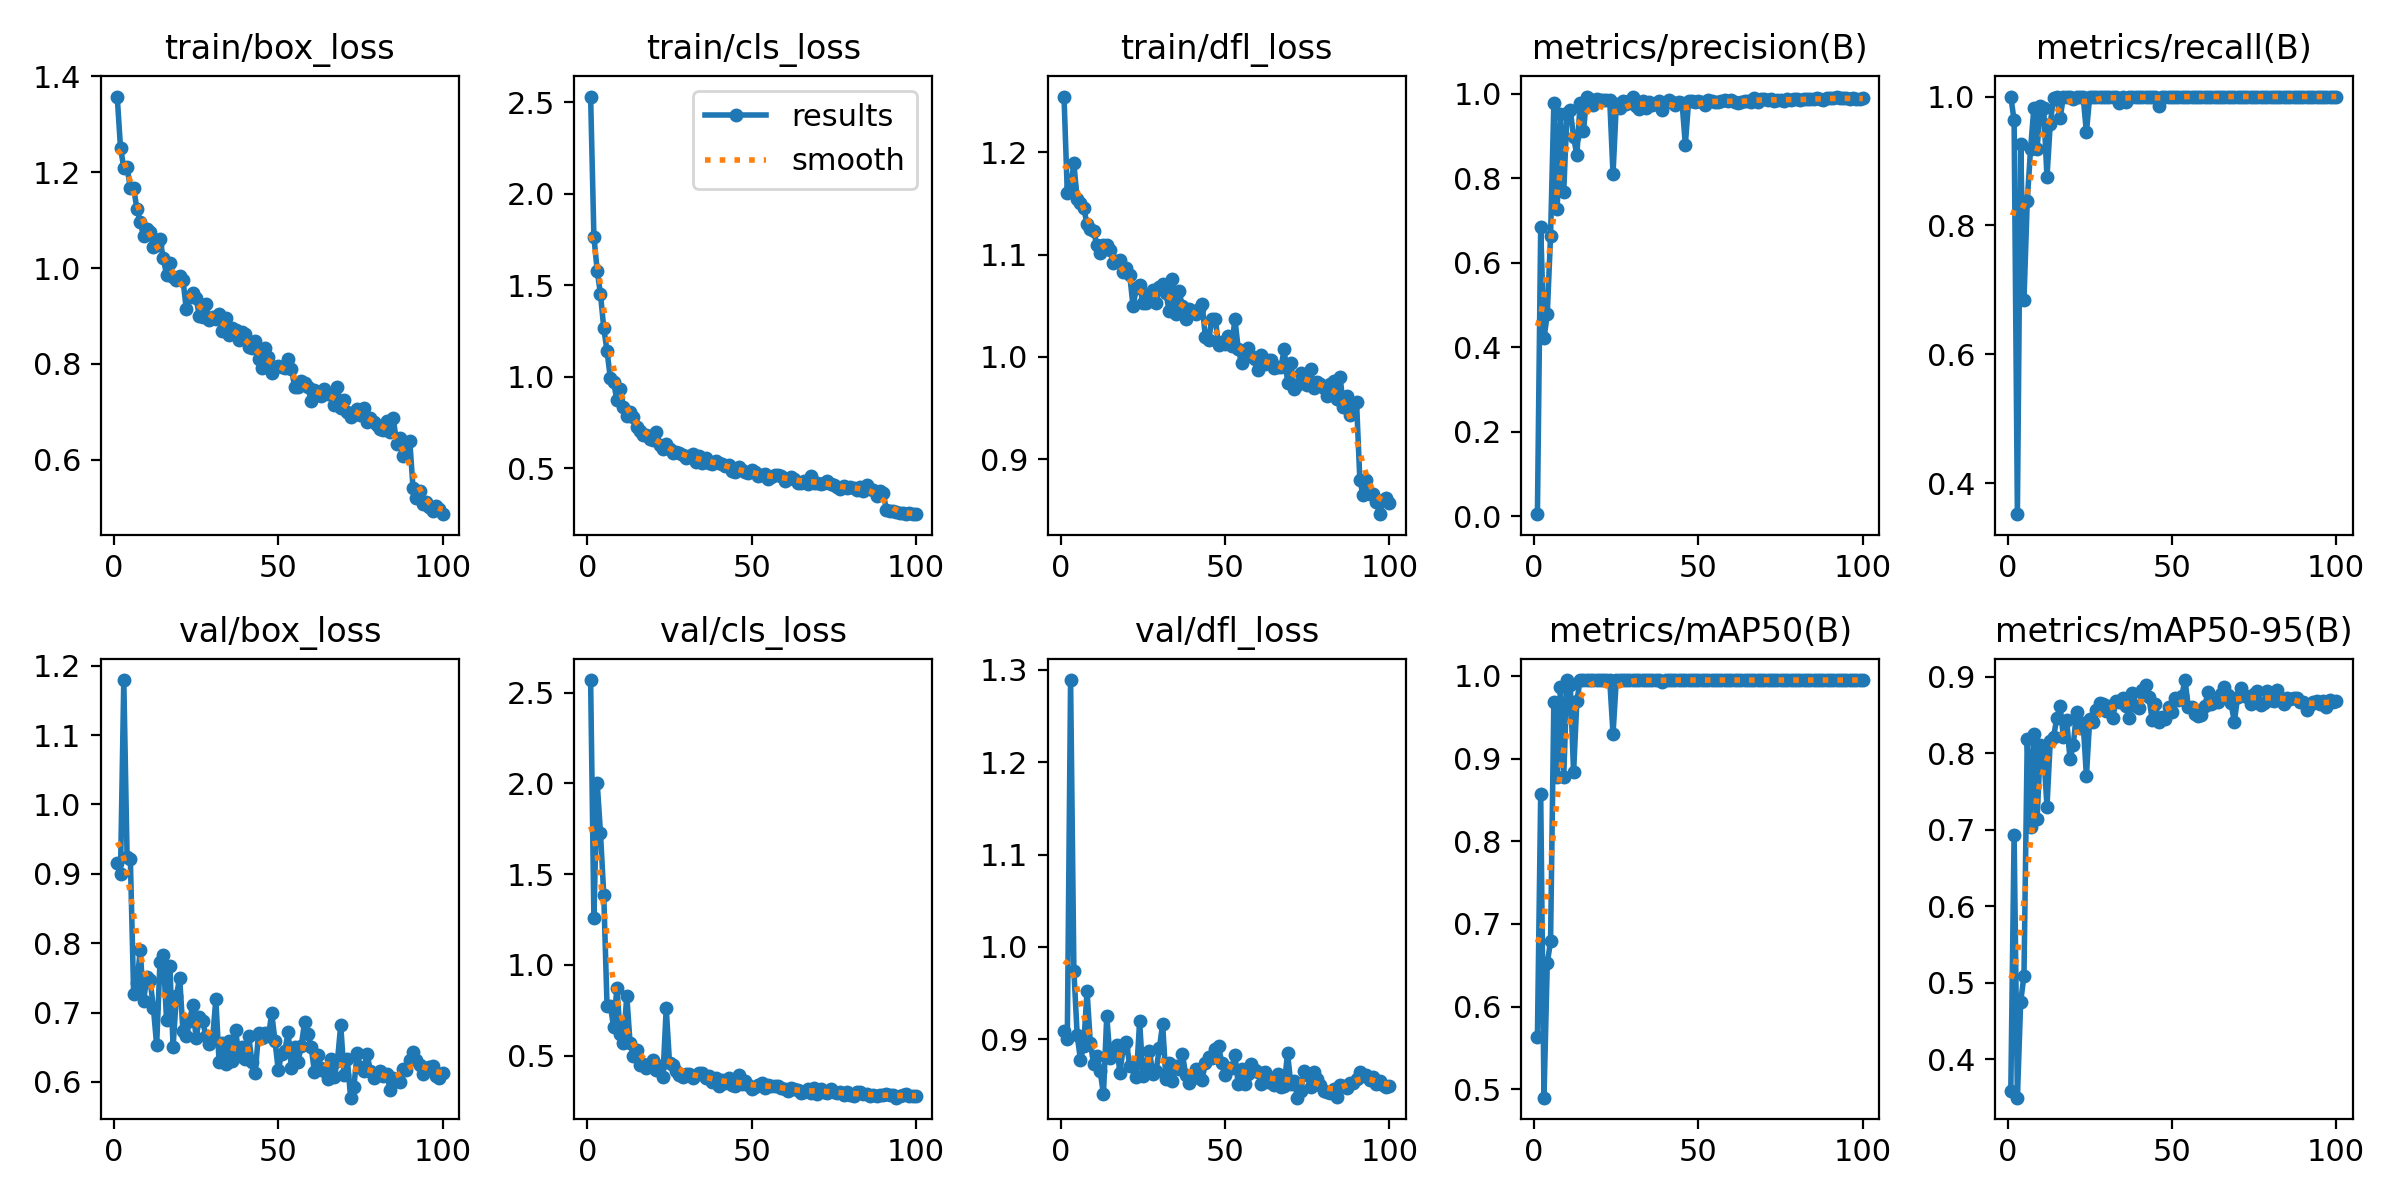

Source data for this figure (header and first rows):
epoch, time, train/box_loss, train/cls_loss, train/dfl_loss, metrics/precision(B), metrics/recall(B), metrics/mAP50(B), metrics/mAP50-95(B), val/box_loss, val/cls_loss, val/dfl_loss, lr/pg0, lr/pg1, lr/pg2
1, 5.701, 1.358, 2.532, 1.254, 0.00498, 1, 0.5634, 0.3593, 0.9149, 2.569, 0.9084, 0.0005438, 0.0005438, 0.0005438
2, 10.78, 1.251, 1.766, 1.16, 0.6841, 0.963, 0.8574, 0.6934, 0.9004, 1.259, 0.9003, 0.001089, 0.001089, 0.001089
3, 15.84, 1.209, 1.58, 1.167, 0.4213, 0.3518, 0.49, 0.35, 1.179, 2.004, 1.289, 0.001622, 0.001622, 0.001622
4, 20.82, 1.21, 1.452, 1.189, 0.478, 0.9259, 0.6526, 0.4755, 0.9247, 1.726, 0.9743, 0.001617, 0.001617, 0.001617
5, 25.91, 1.166, 1.266, 1.154, 0.6636, 0.6841, 0.6792, 0.5091, 0.9212, 1.385, 0.9045, 0.001601, 0.001601, 0.001601
6, 30.92, 1.167, 1.14, 1.15, 0.978, 0.838, 0.9688, 0.8187, 0.7264, 0.7716, 0.8774, 0.001584, 0.001584, 0.001584
7, 35.93, 1.123, 0.9928, 1.146, 0.7265, 0.9179, 0.8776, 0.7032, 0.742, 0.776, 0.893, 0.001568, 0.001568, 0.001568
8, 41.16, 1.097, 0.9703, 1.129, 0.951, 0.9815, 0.9866, 0.8255, 0.7899, 0.6584, 0.9524, 0.001551, 0.001551, 0.001551
9, 46.54, 1.066, 0.8713, 1.125, 0.7674, 0.9187, 0.8778, 0.7139, 0.716, 0.8756, 0.8962, 0.001535, 0.001535, 0.001535
10, 51.82, 1.08, 0.9334, 1.123, 0.9537, 0.985, 0.995, 0.8115, 0.751, 0.6174, 0.8733, 0.001518, 0.001518, 0.001518
11, 57.1, 1.075, 0.8369, 1.109, 0.962, 0.9815, 0.9891, 0.8009, 0.7469, 0.571, 0.8816, 0.001502, 0.001502, 0.001502
12, 62.37, 1.043, 0.787, 1.102, 0.8972, 0.875, 0.8832, 0.7304, 0.7072, 0.8314, 0.8651, 0.001485, 0.001485, 0.001485
13, 67.6, 1.047, 0.806, 1.109, 0.855, 0.9578, 0.9695, 0.8163, 0.6526, 0.5698, 0.8402, 0.001469, 0.001469, 0.001469
14, 72.9, 1.06, 0.7777, 1.109, 0.9779, 0.9983, 0.995, 0.8211, 0.7722, 0.4994, 0.925, 0.001452, 0.001452, 0.001452
15, 78.19, 1.021, 0.7252, 1.104, 0.9119, 1, 0.995, 0.8466, 0.7834, 0.5327, 0.8794, 0.001436, 0.001436, 0.001436
16, 83.64, 0.986, 0.706, 1.091, 0.9911, 0.9664, 0.995, 0.8615, 0.6899, 0.4513, 0.8862, 0.001419, 0.001419, 0.001419
17, 89.13, 1.011, 0.6843, 1.094, 0.9877, 1, 0.995, 0.8216, 0.7672, 0.4571, 0.8935, 0.001403, 0.001403, 0.001403
18, 94.35, 0.9819, 0.6822, 1.094, 0.9725, 1, 0.995, 0.8435, 0.6509, 0.4307, 0.8638, 0.001386, 0.001386, 0.001386
19, 99.63, 0.9749, 0.6589, 1.083, 0.988, 1, 0.995, 0.7926, 0.7241, 0.4497, 0.8901, 0.00137, 0.00137, 0.00137
20, 104.8, 0.984, 0.6542, 1.086, 0.9848, 0.9957, 0.995, 0.8103, 0.75, 0.4741, 0.8964, 0.001353, 0.001353, 0.001353
21, 110.2, 0.9756, 0.6987, 1.08, 0.9843, 1, 0.995, 0.8547, 0.6732, 0.4217, 0.8705, 0.001337, 0.001337, 0.001337
22, 115.5, 0.9147, 0.6276, 1.05, 0.9851, 1, 0.995, 0.8336, 0.6663, 0.442, 0.8709, 0.00132, 0.00132, 0.00132
23, 120.7, 0.939, 0.6069, 1.067, 0.9858, 1, 0.995, 0.8399, 0.6877, 0.3845, 0.8588, 0.001304, 0.001304, 0.001304
24, 125.9, 0.9471, 0.6322, 1.07, 0.8092, 0.9444, 0.9299, 0.7705, 0.7109, 0.763, 0.9191, 0.001287, 0.001287, 0.001287
25, 131.1, 0.9365, 0.6025, 1.052, 0.9747, 1, 0.995, 0.8445, 0.6627, 0.4608, 0.8602, 0.001271, 0.001271, 0.001271
26, 137.1, 0.9, 0.5832, 1.053, 0.9652, 1, 0.995, 0.8412, 0.6937, 0.4508, 0.8728, 0.001254, 0.001254, 0.001254
27, 142.3, 0.8986, 0.5876, 1.062, 0.9836, 1, 0.995, 0.8566, 0.6876, 0.4182, 0.8868, 0.001238, 0.001238, 0.001238
28, 147.6, 0.9251, 0.5844, 1.065, 0.9762, 1, 0.995, 0.8655, 0.6657, 0.3937, 0.8625, 0.001221, 0.001221, 0.001221
29, 152.8, 0.8906, 0.5731, 1.052, 0.9822, 1, 0.995, 0.8644, 0.6542, 0.3844, 0.8652, 0.001205, 0.001205, 0.001205
30, 158.1, 0.8988, 0.5566, 1.068, 0.9932, 1, 0.995, 0.8557, 0.6608, 0.3979, 0.8901, 0.001188, 0.001188, 0.001188
31, 163.3, 0.8929, 0.5653, 1.071, 0.9708, 1, 0.995, 0.8623, 0.7194, 0.397, 0.9162, 0.001172, 0.001172, 0.001172
32, 168.6, 0.9044, 0.5754, 1.062, 0.9641, 0.9997, 0.9945, 0.8463, 0.628, 0.3763, 0.8568, 0.001155, 0.001155, 0.001155
33, 173.9, 0.8696, 0.5318, 1.044, 0.982, 1, 0.995, 0.8685, 0.6567, 0.3952, 0.8744, 0.001139, 0.001139, 0.001139
34, 180.2, 0.8962, 0.568, 1.076, 0.9654, 0.9899, 0.9945, 0.867, 0.6252, 0.4045, 0.8545, 0.001122, 0.001122, 0.001122
35, 185.5, 0.8608, 0.5313, 1.042, 0.9801, 1, 0.995, 0.873, 0.659, 0.4043, 0.8712, 0.001106, 0.001106, 0.001106
36, 190.8, 0.8752, 0.5555, 1.064, 0.9724, 0.9908, 0.9945, 0.8624, 0.6303, 0.3773, 0.868, 0.001089, 0.001089, 0.001089
37, 196.1, 0.8708, 0.5305, 1.049, 0.977, 1, 0.995, 0.8469, 0.6751, 0.3864, 0.8842, 0.001073, 0.001073, 0.001073
38, 201.4, 0.8494, 0.5234, 1.037, 0.982, 1, 0.995, 0.8784, 0.6378, 0.3538, 0.8616, 0.001056, 0.001056, 0.001056
39, 207.3, 0.8661, 0.5413, 1.047, 0.9616, 1, 0.993, 0.8624, 0.6507, 0.3776, 0.8519, 0.00104, 0.00104, 0.00104
40, 213, 0.8617, 0.5283, 1.045, 0.9795, 1, 0.995, 0.8598, 0.6335, 0.3359, 0.8586, 0.001023, 0.001023, 0.001023
41, 218.7, 0.8357, 0.5232, 1.042, 0.9861, 1, 0.995, 0.8835, 0.6659, 0.3667, 0.8671, 0.001007, 0.001007, 0.001007
42, 224.5, 0.8323, 0.5142, 1.047, 0.9813, 1, 0.995, 0.89, 0.6283, 0.3525, 0.8581, 0.0009904, 0.0009904, 0.0009904
43, 230.2, 0.8474, 0.5171, 1.051, 0.9739, 1, 0.995, 0.8737, 0.6131, 0.378, 0.8558, 0.0009739, 0.0009739, 0.0009739
44, 235.9, 0.8094, 0.4854, 1.02, 0.9792, 1, 0.995, 0.8439, 0.6711, 0.3399, 0.8742, 0.0009574, 0.0009574, 0.0009574
45, 241.7, 0.7923, 0.481, 1.016, 0.9787, 1, 0.995, 0.8642, 0.6637, 0.3328, 0.8803, 0.0009409, 0.0009409, 0.0009409
46, 247.4, 0.8326, 0.5044, 1.037, 0.8796, 0.9848, 0.995, 0.8406, 0.6709, 0.3918, 0.8799, 0.0009244, 0.0009244, 0.0009244
47, 253.3, 0.8148, 0.4884, 1.037, 0.983, 1, 0.995, 0.8473, 0.6657, 0.3438, 0.8894, 0.0009078, 0.0009078, 0.0009078
48, 259.1, 0.7817, 0.4804, 1.012, 0.9828, 1, 0.995, 0.8452, 0.6992, 0.3616, 0.8926, 0.0008913, 0.0008913, 0.0008913
49, 264.8, 0.7925, 0.4732, 1.014, 0.981, 1, 0.995, 0.8601, 0.6589, 0.3408, 0.8738, 0.0008748, 0.0008748, 0.0008748
50, 270.9, 0.796, 0.4898, 1.013, 0.9822, 1, 0.995, 0.8544, 0.6168, 0.3193, 0.8609, 0.0008583, 0.0008583, 0.0008583
51, 276.6, 0.7937, 0.4809, 1.02, 0.9794, 0.9989, 0.995, 0.8721, 0.6409, 0.3258, 0.8685, 0.0008418, 0.0008418, 0.0008418
52, 282.4, 0.7904, 0.458, 1.01, 0.9743, 1, 0.995, 0.8701, 0.6451, 0.3404, 0.8688, 0.0008253, 0.0008253, 0.0008253
53, 288, 0.8107, 0.4616, 1.037, 0.9857, 1, 0.995, 0.8752, 0.6715, 0.3472, 0.8825, 0.0008088, 0.0008088, 0.0008088
54, 293.9, 0.7897, 0.4673, 1.008, 0.9822, 1, 0.995, 0.8959, 0.6204, 0.3214, 0.8514, 0.0007923, 0.0007923, 0.0007923
55, 299.6, 0.7514, 0.4409, 0.9941, 0.981, 1, 0.995, 0.8602, 0.6501, 0.3384, 0.8678, 0.0007758, 0.0007758, 0.0007758
56, 305.3, 0.7519, 0.451, 1, 0.9806, 1, 0.995, 0.8608, 0.6287, 0.3316, 0.8511, 0.0007593, 0.0007593, 0.0007593
57, 310.9, 0.7639, 0.4606, 1.009, 0.982, 1, 0.995, 0.8512, 0.6521, 0.335, 0.8624, 0.0007428, 0.0007428, 0.0007428
58, 316.5, 0.7594, 0.4627, 1, 0.9847, 1, 0.995, 0.8487, 0.6861, 0.3343, 0.8735, 0.0007263, 0.0007263, 0.0007263
59, 322.2, 0.7519, 0.459, 0.9983, 0.9835, 1, 0.995, 0.8502, 0.6695, 0.3224, 0.8669, 0.0007098, 0.0007098, 0.0007098
60, 327.9, 0.7223, 0.4328, 0.9867, 0.9845, 1, 0.995, 0.8625, 0.6508, 0.3141, 0.8641, 0.0006933, 0.0006933, 0.0006933
... 40 more rows
